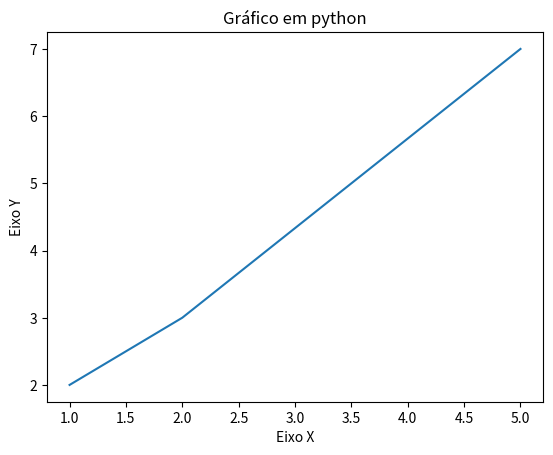

The matplotlib source for this figure:
# Visualização de dados em Python
import matplotlib.pyplot as plt

x = [1,2,5]
y = [2,3,7]

plt.title("Gráfico em python")

plt.xlabel("Eixo X")
plt.ylabel("Eixo Y")

plt.plot(x, y)
plt.show()
